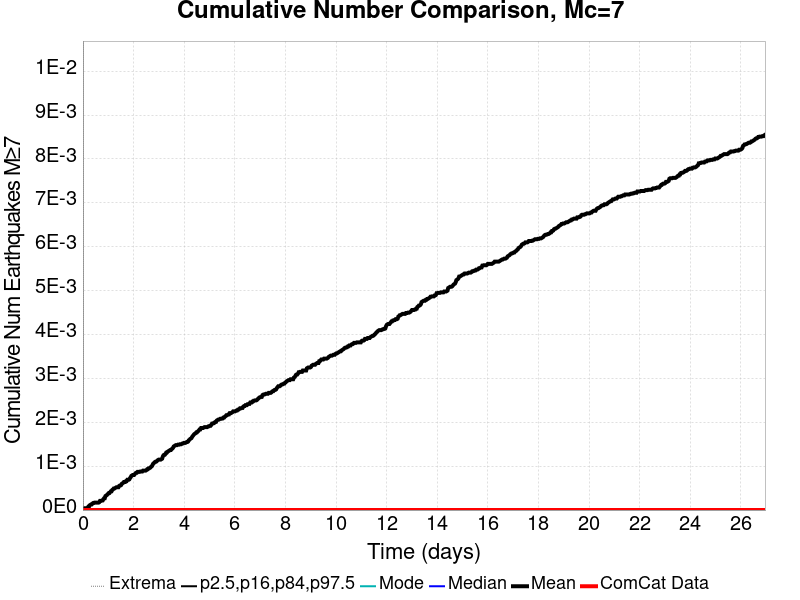

The table this chart was drawn from, first rows:
Time (days), ComCat Data, Simulation Mean, Simulation Median, Simulation Mode, Simulation Minimum, Simulation Maximum, 2.5 %-ile, 16 %-ile, 84 %-ile, 97.5 %-ile
0.0, 0.0, 0.0, 0.0, 0.0, 0.0, 0.0, 0.0, 0.0, 0.0, 0.0
0.02698, 0.0, 3.0E-5, 0.0, 0.0, 0.0, 1.0, 0.0, 0.0, 0.0, 0.0
0.05396, 0.0, 4.0E-5, 0.0, 0.0, 0.0, 1.0, 0.0, 0.0, 0.0, 0.0
0.08094, 0.0, 4.0E-5, 0.0, 0.0, 0.0, 1.0, 0.0, 0.0, 0.0, 0.0
0.1079, 0.0, 4.0E-5, 0.0, 0.0, 0.0, 1.0, 0.0, 0.0, 0.0, 0.0
0.1349, 0.0, 4.0E-5, 0.0, 0.0, 0.0, 1.0, 0.0, 0.0, 0.0, 0.0
0.1619, 0.0, 4.0E-5, 0.0, 0.0, 0.0, 1.0, 0.0, 0.0, 0.0, 0.0
0.1889, 0.0, 6.0E-5, 0.0, 0.0, 0.0, 1.0, 0.0, 0.0, 0.0, 0.0
0.2158, 0.0, 8.0E-5, 0.0, 0.0, 0.0, 2.0, 0.0, 0.0, 0.0, 0.0
0.2428, 0.0, 8.0E-5, 0.0, 0.0, 0.0, 2.0, 0.0, 0.0, 0.0, 0.0
0.2698, 0.0, 1.1E-4, 0.0, 0.0, 0.0, 2.0, 0.0, 0.0, 0.0, 0.0
0.2968, 0.0, 1.2E-4, 0.0, 0.0, 0.0, 2.0, 0.0, 0.0, 0.0, 0.0
0.3238, 0.0, 1.3E-4, 0.0, 0.0, 0.0, 2.0, 0.0, 0.0, 0.0, 0.0
0.3507, 0.0, 1.3E-4, 0.0, 0.0, 0.0, 2.0, 0.0, 0.0, 0.0, 0.0
0.3777, 0.0, 1.5E-4, 0.0, 0.0, 0.0, 2.0, 0.0, 0.0, 0.0, 0.0
0.4047, 0.0, 1.6E-4, 0.0, 0.0, 0.0, 2.0, 0.0, 0.0, 0.0, 0.0
0.4317, 0.0, 1.6E-4, 0.0, 0.0, 0.0, 2.0, 0.0, 0.0, 0.0, 0.0
0.4586, 0.0, 1.7E-4, 0.0, 0.0, 0.0, 2.0, 0.0, 0.0, 0.0, 0.0
0.4856, 0.0, 1.7E-4, 0.0, 0.0, 0.0, 2.0, 0.0, 0.0, 0.0, 0.0
0.5126, 0.0, 1.7E-4, 0.0, 0.0, 0.0, 2.0, 0.0, 0.0, 0.0, 0.0
0.5396, 0.0, 1.7E-4, 0.0, 0.0, 0.0, 2.0, 0.0, 0.0, 0.0, 0.0
0.5666, 0.0, 1.7E-4, 0.0, 0.0, 0.0, 2.0, 0.0, 0.0, 0.0, 0.0
0.5935, 0.0, 1.7E-4, 0.0, 0.0, 0.0, 2.0, 0.0, 0.0, 0.0, 0.0
0.6205, 0.0, 1.7E-4, 0.0, 0.0, 0.0, 2.0, 0.0, 0.0, 0.0, 0.0
0.6475, 0.0, 1.8E-4, 0.0, 0.0, 0.0, 2.0, 0.0, 0.0, 0.0, 0.0
0.6745, 0.0, 2.1E-4, 0.0, 0.0, 0.0, 2.0, 0.0, 0.0, 0.0, 0.0
0.7015, 0.0, 2.1E-4, 0.0, 0.0, 0.0, 2.0, 0.0, 0.0, 0.0, 0.0
0.7284, 0.0, 2.1E-4, 0.0, 0.0, 0.0, 2.0, 0.0, 0.0, 0.0, 0.0
0.7554, 0.0, 2.2E-4, 0.0, 0.0, 0.0, 2.0, 0.0, 0.0, 0.0, 0.0
0.7824, 0.0, 2.2E-4, 0.0, 0.0, 0.0, 2.0, 0.0, 0.0, 0.0, 0.0
0.8094, 0.0, 2.5E-4, 0.0, 0.0, 0.0, 2.0, 0.0, 0.0, 0.0, 0.0
0.8364, 0.0, 2.7E-4, 0.0, 0.0, 0.0, 2.0, 0.0, 0.0, 0.0, 0.0
0.8633, 0.0, 2.7E-4, 0.0, 0.0, 0.0, 2.0, 0.0, 0.0, 0.0, 0.0
0.8903, 0.0, 3.2E-4, 0.0, 0.0, 0.0, 2.0, 0.0, 0.0, 0.0, 0.0
0.9173, 0.0, 3.3E-4, 0.0, 0.0, 0.0, 2.0, 0.0, 0.0, 0.0, 0.0
0.9443, 0.0, 3.4E-4, 0.0, 0.0, 0.0, 2.0, 0.0, 0.0, 0.0, 0.0
0.9713, 0.0, 3.6E-4, 0.0, 0.0, 0.0, 2.0, 0.0, 0.0, 0.0, 0.0
0.9982, 0.0, 3.7E-4, 0.0, 0.0, 0.0, 2.0, 0.0, 0.0, 0.0, 0.0
1.025, 0.0, 3.9E-4, 0.0, 0.0, 0.0, 2.0, 0.0, 0.0, 0.0, 0.0
1.052, 0.0, 3.9E-4, 0.0, 0.0, 0.0, 2.0, 0.0, 0.0, 0.0, 0.0
1.079, 0.0, 4.1E-4, 0.0, 0.0, 0.0, 2.0, 0.0, 0.0, 0.0, 0.0
1.106, 0.0, 4.3E-4, 0.0, 0.0, 0.0, 2.0, 0.0, 0.0, 0.0, 0.0
1.133, 0.0, 4.3E-4, 0.0, 0.0, 0.0, 2.0, 0.0, 0.0, 0.0, 0.0
1.16, 0.0, 4.6E-4, 0.0, 0.0, 0.0, 2.0, 0.0, 0.0, 0.0, 0.0
1.187, 0.0, 4.7E-4, 0.0, 0.0, 0.0, 2.0, 0.0, 0.0, 0.0, 0.0
1.214, 0.0, 4.9E-4, 0.0, 0.0, 0.0, 2.0, 0.0, 0.0, 0.0, 0.0
1.241, 0.0, 4.9E-4, 0.0, 0.0, 0.0, 2.0, 0.0, 0.0, 0.0, 0.0
1.268, 0.0, 5.0E-4, 0.0, 0.0, 0.0, 2.0, 0.0, 0.0, 0.0, 0.0
1.295, 0.0, 5.1E-4, 0.0, 0.0, 0.0, 2.0, 0.0, 0.0, 0.0, 0.0
1.322, 0.0, 5.2E-4, 0.0, 0.0, 0.0, 2.0, 0.0, 0.0, 0.0, 0.0
1.349, 0.0, 5.2E-4, 0.0, 0.0, 0.0, 2.0, 0.0, 0.0, 0.0, 0.0
1.376, 0.0, 5.2E-4, 0.0, 0.0, 0.0, 2.0, 0.0, 0.0, 0.0, 0.0
1.403, 0.0, 5.2E-4, 0.0, 0.0, 0.0, 2.0, 0.0, 0.0, 0.0, 0.0
1.43, 0.0, 5.5E-4, 0.0, 0.0, 0.0, 2.0, 0.0, 0.0, 0.0, 0.0
1.457, 0.0, 5.6E-4, 0.0, 0.0, 0.0, 2.0, 0.0, 0.0, 0.0, 0.0
1.484, 0.0, 5.6E-4, 0.0, 0.0, 0.0, 2.0, 0.0, 0.0, 0.0, 0.0
1.511, 0.0, 5.7E-4, 0.0, 0.0, 0.0, 2.0, 0.0, 0.0, 0.0, 0.0
1.538, 0.0, 6.0E-4, 0.0, 0.0, 0.0, 2.0, 0.0, 0.0, 0.0, 0.0
1.565, 0.0, 6.1E-4, 0.0, 0.0, 0.0, 2.0, 0.0, 0.0, 0.0, 0.0
1.592, 0.0, 6.2E-4, 0.0, 0.0, 0.0, 2.0, 0.0, 0.0, 0.0, 0.0
... 940 more rows
